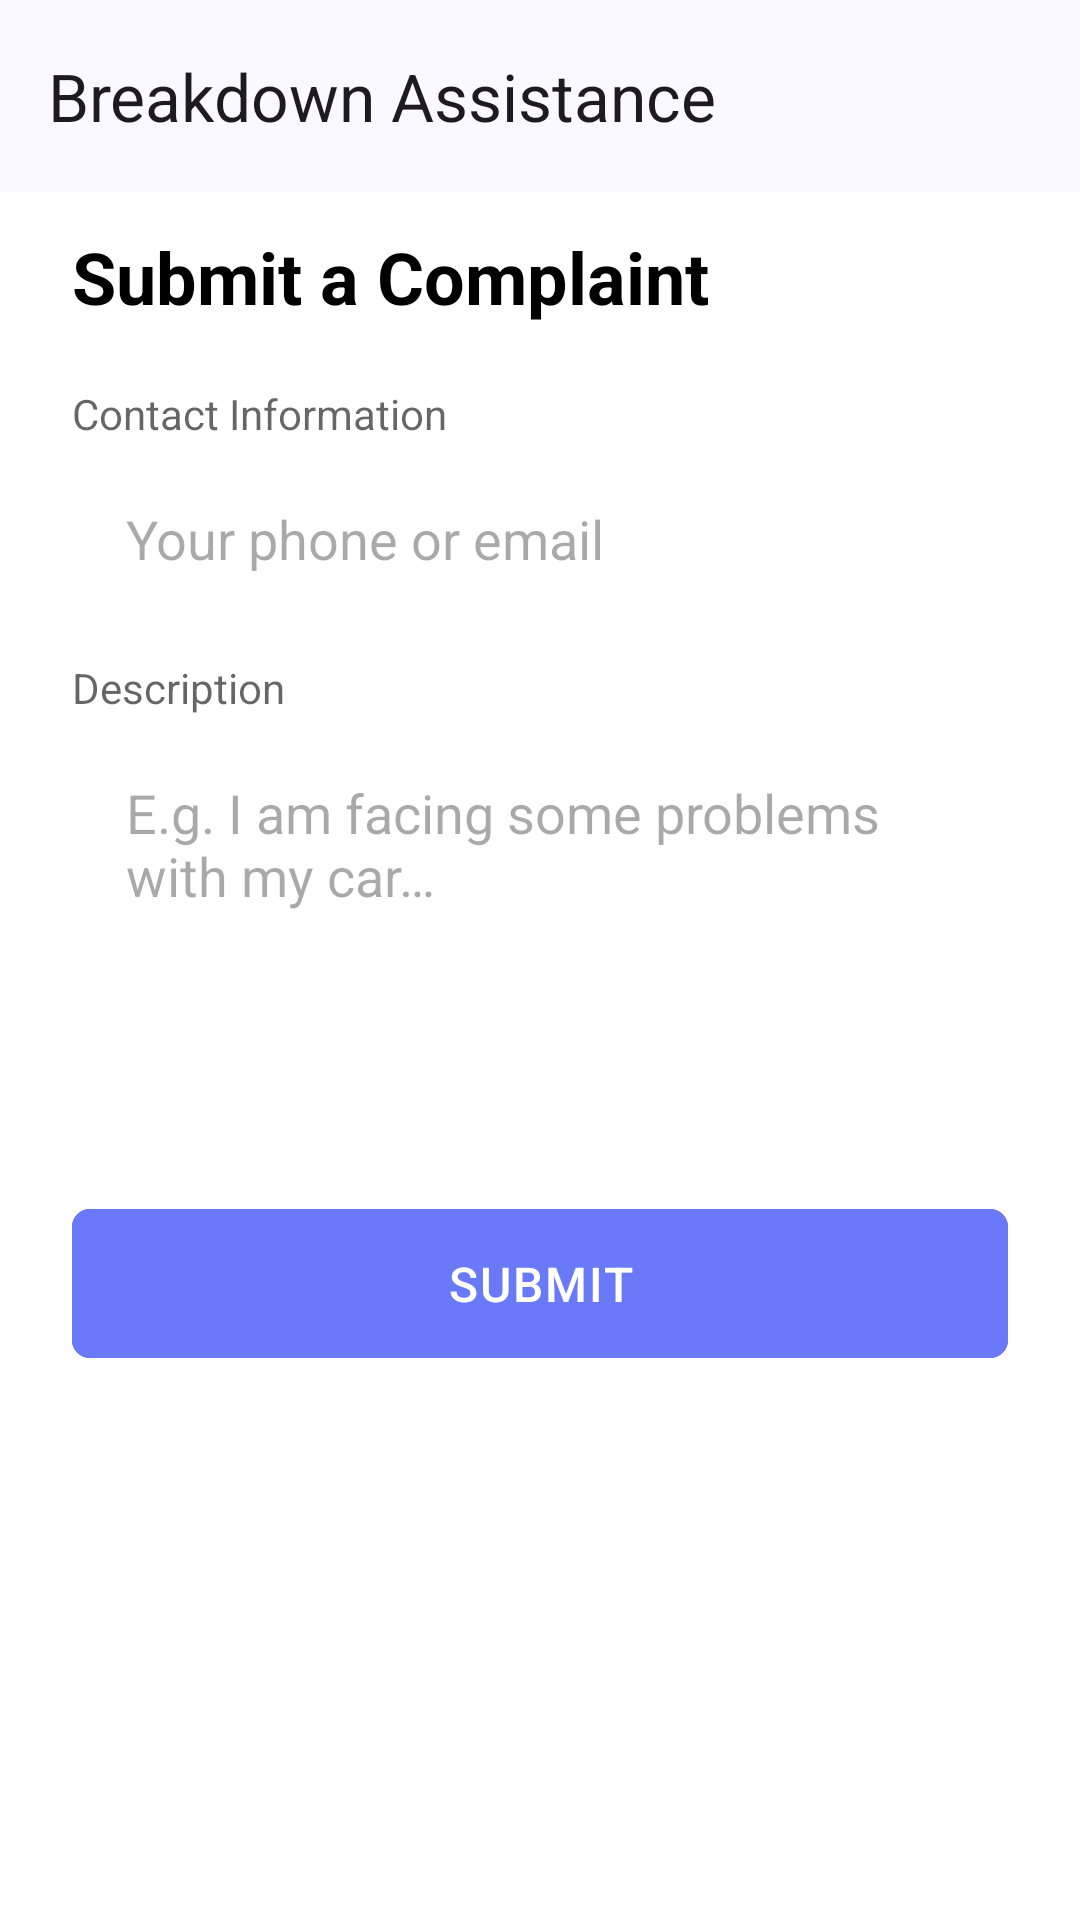

The Android layout XML behind this screen, and the referenced resources:
<!-- AndroidManifest.xml: application theme Theme.BreakdownAssistance -->
<!-- res/layout/fragment_submit_complaint.xml -->
<?xml version="1.0" encoding="utf-8"?>
<androidx.coordinatorlayout.widget.CoordinatorLayout xmlns:android="http://schemas.android.com/apk/res/android"
    xmlns:app="http://schemas.android.com/apk/res-auto"
    xmlns:tools="http://schemas.android.com/tools"
    android:layout_width="match_parent"
    android:layout_height="match_parent"
    tools:context=".ui.fragments.SubmitComplaintFragment">

    <androidx.core.widget.NestedScrollView
        android:id="@+id/nestedScrollView"
        android:layout_width="match_parent"
        android:layout_height="match_parent"
        app:layout_behavior="@string/appbar_scrolling_view_behavior">

        <LinearLayout
            android:layout_width="match_parent"
            android:layout_height="match_parent"
            android:orientation="vertical"
            android:paddingHorizontal="24dp"
            android:paddingVertical="12dp">

            <TextView
                android:layout_width="wrap_content"
                android:layout_height="wrap_content"
                android:layout_marginBottom="20dp"
                android:text="@string/submit_a_complaint"
                android:textColor="@color/black"
                android:textSize="24sp"
                android:textStyle="bold" />

            <TextView
                android:layout_width="wrap_content"
                android:layout_height="wrap_content"
                android:layout_gravity="start"
                android:alpha="0.6"
                android:text="@string/contact_information"
                android:textColor="@color/black"
                android:textSize="14sp" />

            <EditText
                android:id="@+id/editTextContactInfo"
                android:layout_width="match_parent"
                android:layout_height="wrap_content"
                android:layout_marginTop="8dp"
                android:background="@drawable/semi_transparent_black_bg"
                android:hint="@string/contact_information_hint"
                android:inputType="phone|textEmailAddress"
                android:paddingHorizontal="18dp"
                android:paddingVertical="12dp" />

            <TextView
                android:layout_width="wrap_content"
                android:layout_height="wrap_content"
                android:layout_gravity="start"
                android:layout_marginTop="16dp"
                android:alpha="0.6"
                android:text="@string/complaint_description"
                android:textColor="@color/black"
                android:textSize="14sp" />

            <EditText
                android:id="@+id/editTextDescription"
                android:layout_width="match_parent"
                android:layout_height="wrap_content"
                android:layout_marginTop="8dp"
                android:background="@drawable/semi_transparent_black_bg"
                android:gravity="start|top"
                android:hint="@string/complaint_description_hint"
                android:inputType="textMultiLine"
                android:minLines="5"
                android:paddingHorizontal="18dp"
                android:paddingVertical="12dp" />

            <com.google.android.material.button.MaterialButton
                android:id="@+id/btnSubmit"
                android:layout_width="match_parent"
                android:layout_height="wrap_content"
                android:layout_marginTop="20dp"
                android:backgroundTint="@color/accent"
                android:letterSpacing="0.04"
                android:paddingVertical="14dp"
                android:text="@string/submit"
                android:textColor="@color/white"
                android:textSize="16sp"
                app:cornerRadius="6dp" />

        </LinearLayout>
    </androidx.core.widget.NestedScrollView>

    <include
        android:id="@+id/header"
        layout="@layout/view_toolbar" />

</androidx.coordinatorlayout.widget.CoordinatorLayout>
<!-- res/layout/view_toolbar.xml (included above) -->
<?xml version="1.0" encoding="utf-8"?>
<com.google.android.material.appbar.AppBarLayout xmlns:android="http://schemas.android.com/apk/res/android"
    xmlns:app="http://schemas.android.com/apk/res-auto"
    xmlns:tools="http://schemas.android.com/tools"
    android:id="@+id/appBarLayout"
    android:layout_width="match_parent"
    android:layout_height="wrap_content"
    android:fitsSystemWindows="true"
    app:liftOnScroll="true">

    <com.google.android.material.appbar.MaterialToolbar
        android:id="@+id/toolbar"
        android:layout_width="match_parent"
        android:layout_height="?attr/actionBarSize"
        android:paddingEnd="24dp"
        app:contentInsetStartWithNavigation="0dp"
        app:maxLines="1"
        app:navigationIconTint="?attr/colorOnSurface"
        app:title="@string/app_name"
        app:titleTextAppearance="@style/TextAppearance.Material3.TitleLarge"
        app:titleTextEllipsize="end"
        tools:ignore="RtlSymmetry" />

    <ProgressBar
        android:id="@+id/progressBar"
        style="@style/Base.Widget.AppCompat.ProgressBar.Horizontal"
        android:layout_width="match_parent"
        android:layout_height="wrap_content"
        android:layout_marginTop="-7dp"
        android:layout_marginBottom="-7dp"
        android:indeterminate="true"
        android:indeterminateTint="@color/accent"
        android:visibility="gone" />

</com.google.android.material.appbar.AppBarLayout>
<!-- resources referenced by this layout -->
<resources>
  <color name="accent">#FF6A79F8</color>
  <color name="black">#FF000000</color>
  <color name="white">#FFFFFFFF</color>
  <string name="app_name">Breakdown Assistance</string>
  <string name="complaint_description">Description</string>
  <string name="complaint_description_hint">E.g. I am facing some problems with my car…</string>
  <string name="contact_information">Contact Information</string>
  <string name="contact_information_hint">Your phone or email</string>
  <string name="submit">SUBMIT</string>
  <string name="submit_a_complaint">Submit a Complaint</string>
  <style name="Theme.BreakdownAssistance" parent="Base.Theme.BreakdownAssistance" />
  <color name="transparent">#00000000</color>
  <color name="md_theme_primary">#415F91</color>
  <color name="md_theme_onPrimary">#FFFFFF</color>
  <color name="md_theme_primaryContainer">#D6E3FF</color>
  <color name="md_theme_onPrimaryContainer">#001B3E</color>
  <color name="md_theme_secondary">#565F71</color>
  <color name="md_theme_onSecondary">#FFFFFF</color>
  <color name="md_theme_secondaryContainer">#DAE2F9</color>
  <color name="md_theme_onSecondaryContainer">#131C2B</color>
  <color name="md_theme_tertiary">#705575</color>
  <color name="md_theme_onTertiary">#FFFFFF</color>
  <color name="md_theme_tertiaryContainer">#FAD8FD</color>
  <color name="md_theme_onTertiaryContainer">#28132E</color>
  <color name="md_theme_error">#BA1A1A</color>
  <color name="md_theme_onError">#FFFFFF</color>
  <color name="md_theme_errorContainer">#FFDAD6</color>
  <color name="md_theme_onErrorContainer">#410002</color>
  <color name="md_theme_background">#F9F9FF</color>
  <color name="md_theme_onBackground">#191C20</color>
  <color name="md_theme_surface">#F9F9FF</color>
  <color name="md_theme_onSurface">#191C20</color>
  <color name="md_theme_surfaceVariant">#E0E2EC</color>
  <color name="md_theme_onSurfaceVariant">#44474E</color>
  <color name="md_theme_outline">#74777F</color>
  <color name="md_theme_outlineVariant">#C4C6D0</color>
  <color name="md_theme_inverseSurface">#2E3036</color>
  <color name="md_theme_inverseOnSurface">#F0F0F7</color>
  <color name="md_theme_inversePrimary">#AAC7FF</color>
  <color name="md_theme_primaryFixed">#D6E3FF</color>
  <color name="md_theme_onPrimaryFixed">#001B3E</color>
  <color name="md_theme_primaryFixedDim">#AAC7FF</color>
  <color name="md_theme_onPrimaryFixedVariant">#284777</color>
  <color name="md_theme_secondaryFixed">#DAE2F9</color>
  <color name="md_theme_onSecondaryFixed">#131C2B</color>
  <color name="md_theme_secondaryFixedDim">#BEC6DC</color>
  <color name="md_theme_onSecondaryFixedVariant">#3E4759</color>
  <color name="md_theme_tertiaryFixed">#FAD8FD</color>
  <color name="md_theme_onTertiaryFixed">#28132E</color>
  <color name="md_theme_tertiaryFixedDim">#DDBCE0</color>
  <color name="md_theme_onTertiaryFixedVariant">#573E5C</color>
  <color name="md_theme_surfaceDim">#D9D9E0</color>
  <color name="md_theme_surfaceBright">#F9F9FF</color>
  <color name="md_theme_surfaceContainerLowest">#FFFFFF</color>
  <color name="md_theme_surfaceContainerLow">#F3F3FA</color>
  <color name="md_theme_surfaceContainer">#EDEDF4</color>
  <color name="md_theme_surfaceContainerHigh">#E7E8EE</color>
  <color name="md_theme_surfaceContainerHighest">#E2E2E9</color>
</resources>
